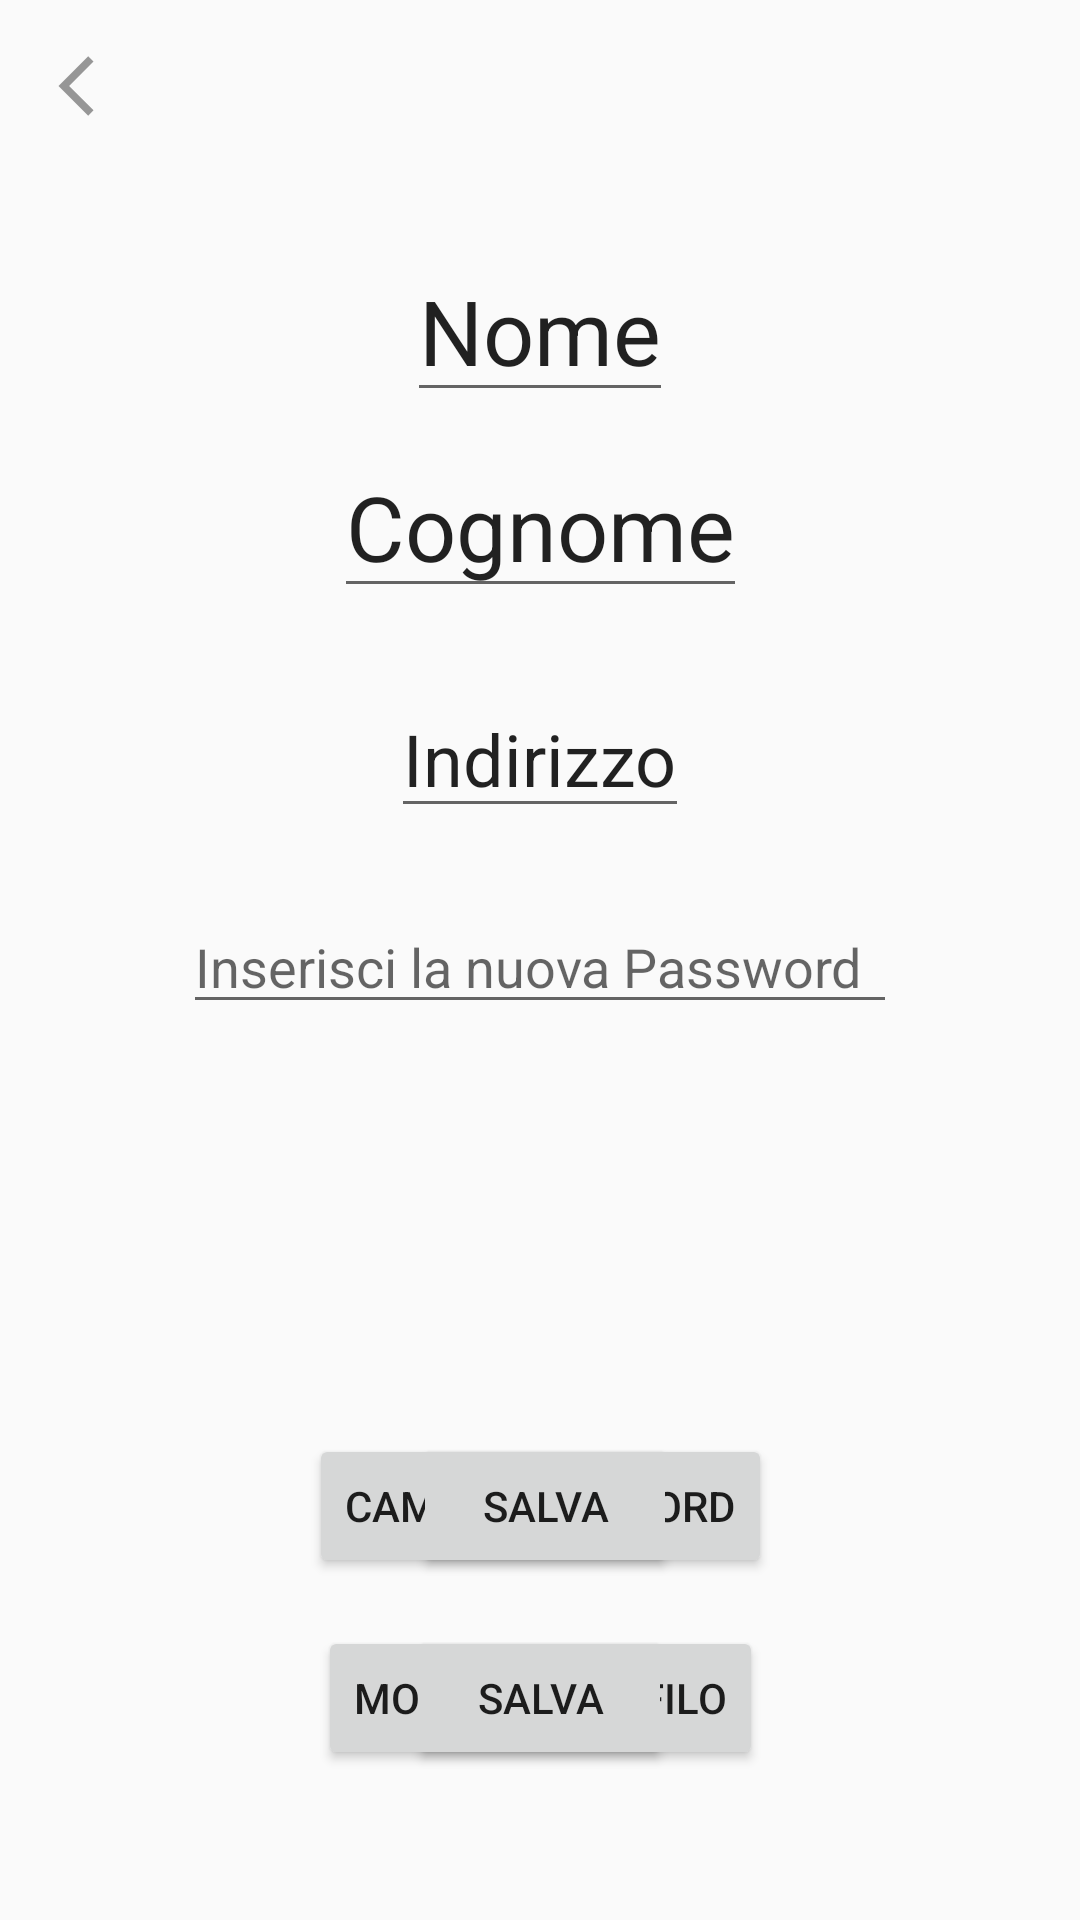

This screen was rendered from an Android layout file. Write that file and the resources it references.
<!-- AndroidManifest.xml: application theme Theme.AppCompat.Light.NoActionBar -->
<!-- res/layout/activity_mio_profilo.xml -->
<?xml version="1.0" encoding="utf-8"?>
<androidx.constraintlayout.widget.ConstraintLayout xmlns:android="http://schemas.android.com/apk/res/android"
    xmlns:app="http://schemas.android.com/apk/res-auto"
    xmlns:tools="http://schemas.android.com/tools"
    android:layout_width="match_parent"
    android:layout_height="match_parent"
    tools:context=".MioProfiloActivity">

    <ImageButton
        android:id="@+id/btnBack"
        android:layout_width="wrap_content"
        android:layout_height="wrap_content"
        android:layout_marginStart="16dp"
        android:layout_marginTop="16dp"
        android:background="@null"
        android:src="@drawable/ic_baseline_arrow_back_ios_24px"
        app:layout_constraintStart_toStartOf="parent"
        app:layout_constraintTop_toTopOf="parent" />

    <EditText
        android:id="@+id/edtNome"
        android:layout_width="wrap_content"
        android:layout_height="wrap_content"
        android:layout_marginStart="8dp"
        android:layout_marginTop="80dp"
        android:layout_marginEnd="8dp"
        android:text="Nome"
        android:textSize="30sp"
        app:layout_constraintEnd_toEndOf="parent"
        app:layout_constraintStart_toStartOf="parent"
        app:layout_constraintTop_toTopOf="parent" />

    <EditText
        android:id="@+id/edtCognome"
        android:layout_width="wrap_content"
        android:layout_height="wrap_content"
        android:layout_marginStart="8dp"
        android:layout_marginTop="8dp"
        android:layout_marginEnd="8dp"
        android:text="Cognome"
        android:textSize="30sp"
        app:layout_constraintEnd_toEndOf="parent"
        app:layout_constraintStart_toStartOf="parent"
        app:layout_constraintTop_toBottomOf="@+id/edtNome" />

    <EditText
        android:id="@+id/edtIndirizzo"
        android:layout_width="wrap_content"
        android:layout_height="wrap_content"
        android:layout_marginStart="8dp"
        android:layout_marginTop="24dp"
        android:layout_marginEnd="8dp"
        android:text="Indirizzo"
        android:textSize="24sp"
        app:layout_constraintEnd_toEndOf="parent"
        app:layout_constraintStart_toStartOf="parent"
        app:layout_constraintTop_toBottomOf="@+id/edtCognome" />

    <Button
        android:id="@+id/btnModificaProfilo"
        android:layout_width="wrap_content"
        android:layout_height="wrap_content"
        android:layout_marginStart="8dp"
        android:layout_marginEnd="8dp"
        android:layout_marginBottom="50dp"
        android:text="MODIFICA PROFILO"
        app:layout_constraintBottom_toBottomOf="parent"
        app:layout_constraintEnd_toEndOf="parent"
        app:layout_constraintStart_toStartOf="parent" />

    <Button
        android:id="@+id/btnSalva"
        android:layout_width="wrap_content"
        android:layout_height="wrap_content"
        android:layout_marginStart="8dp"
        android:layout_marginEnd="8dp"
        android:layout_marginBottom="50dp"
        android:text="SALVA"
        app:layout_constraintBottom_toBottomOf="parent"
        app:layout_constraintEnd_toEndOf="parent"
        app:layout_constraintStart_toStartOf="parent" />

    <Button
        android:id="@+id/btnCambiaPassword"
        android:layout_width="wrap_content"
        android:layout_height="wrap_content"
        android:layout_marginStart="8dp"
        android:layout_marginEnd="8dp"
        android:layout_marginBottom="16dp"
        android:text="CAMBIA PASSWORD"
        app:layout_constraintBottom_toTopOf="@+id/btnSalva"
        app:layout_constraintEnd_toEndOf="parent"
        app:layout_constraintStart_toStartOf="parent" />

    <Button
        android:id="@+id/btnSalvaPassword"
        android:layout_width="wrap_content"
        android:layout_height="wrap_content"
        android:layout_marginStart="8dp"
        android:layout_marginEnd="8dp"
        android:layout_marginBottom="16dp"
        android:text="SALVA"
        app:layout_constraintBottom_toTopOf="@+id/btnSalva"
        app:layout_constraintEnd_toEndOf="parent"
        app:layout_constraintHorizontal_bias="0.507"
        app:layout_constraintStart_toStartOf="parent" />

    <EditText
        android:id="@+id/edtPassword"
        android:layout_width="238dp"
        android:layout_height="wrap_content"
        android:layout_marginStart="8dp"
        android:layout_marginTop="24dp"
        android:layout_marginEnd="8dp"
        android:ems="10"
        android:hint="Inserisci la nuova Password"
        android:inputType="textPassword"
        app:layout_constraintEnd_toEndOf="parent"
        app:layout_constraintStart_toStartOf="parent"
        app:layout_constraintTop_toBottomOf="@+id/edtIndirizzo" />

</androidx.constraintlayout.widget.ConstraintLayout>
<!-- resources referenced by this layout -->
<resources>
  <!-- drawable ic_baseline_arrow_back_ios_24px (drawable) -->
  <vector android:height="24dp" android:viewportHeight="48"
      android:viewportWidth="48" android:width="24dp" xmlns:android="http://schemas.android.com/apk/res/android">
      <path android:fillAlpha="0.4" android:fillColor="#FF000000"
          android:pathData="M30.34,9.04 L26.8,5.5 7,25.3 26.8,45.1l3.54,-3.54L14.08,25.3Z" android:strokeAlpha="0.4"/>
  </vector>
</resources>
